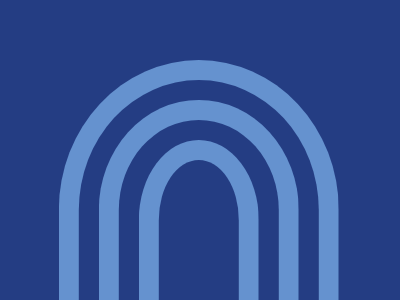

Here is a drawing made with CSS. Write the source that renders it.

<div class="container">
    <div class="wrapper">
        <div class="round">
            <div class="round">
                <div class="round"></div>
            </div>
        </div>
    </div>
</div>
<style>
    .container {
        margin: -8px;
        width: 400px;
        height: 300px;
        background-color: #243d83;
        overflow: hidden;
    }

    .wrapper {
        height: 100%;
        width: 70%;
        transform-origin: center;
        transform: translate(21%, 20%);
    }

    .round {
        border: 20px solid #6592cf;
        border-bottom: 0;
        border-top-left-radius: 50%;
        border-top-right-radius: 50%;
        padding: 20px;
    }

    .wrapper > .round {
        height: 240px;
    }

    .wrapper > .round > .round {
        height: 160px;
    }

    .wrapper > .round > .round > .round {
        height: 140px;
        padding: 0;
    }
</style>
